43-way image classification set "dataset" from GitHub (hnky/dataset-lego-figures); label vocabulary: Simpsons Apu Nahasapeemapetilon LEGO figure, Simpsons Bart Simpson LEGO figure, Simpsons Chief Wiggum LEGO figure, Simpsons Dr Hibbert LEGO figure, Simpsons Grandpa Simpson LEGO figure, Simpsons Homer Simpson LEGO figure, Simpsons Itchy LEGO figure, simpsons krusty the clown, Simpsons Lisa Simpson LEGO figure, Simpsons Maggie Simpson LEGO figure, Simpsons Marge Simpson LEGO figure, simpsons milhouse van houten, Simpsons Mr Burns LEGO figure, Simpsons Ned Flanders LEGO figure, Simpsons Nelson Muntz LEGO figure, Simpsons Ralph Wiggum LEGO figure, Simpsons Snowball LEGO figure, Star Wars Ackbar LEGO figure, starwars boba fett, Star Wars C-3PO LEGO figure, starwars emperor palpatine, starwars general grievous, starwars jar jar binks, starwars kit fisto, starwars luke skywalker, starwars mace windu, Star Wars R3-M2 LEGO figure, Star Wars Yoda LEGO figure, superhero Aquaman LEGO figure, superhero Bat-Mite LEGO figure, superhero Batman LEGO figure, superhero Bumblebee LEGO figure, superhero Cyborg LEGO figure, superhero Green Lantern LEGO figure, superhero Huntress LEGO figure, superhero Metamorpho LEGO figure, superhero Mister Miracle LEGO figure, superhero Sinestro LEGO figure, superhero Stargirl LEGO figure, superhero The Cheetah LEGO figure, superhero The Flash LEGO figure, superhero The Joker LEGO figure, superhero Wonder Woman LEGO figure.

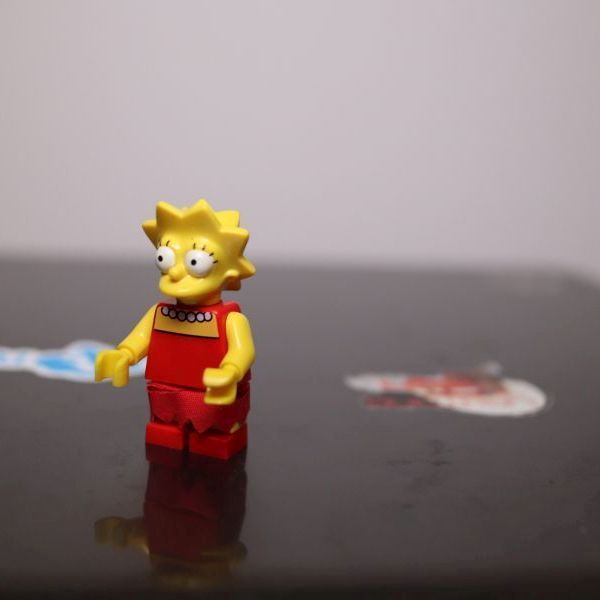
Label: Simpsons Lisa Simpson LEGO figure

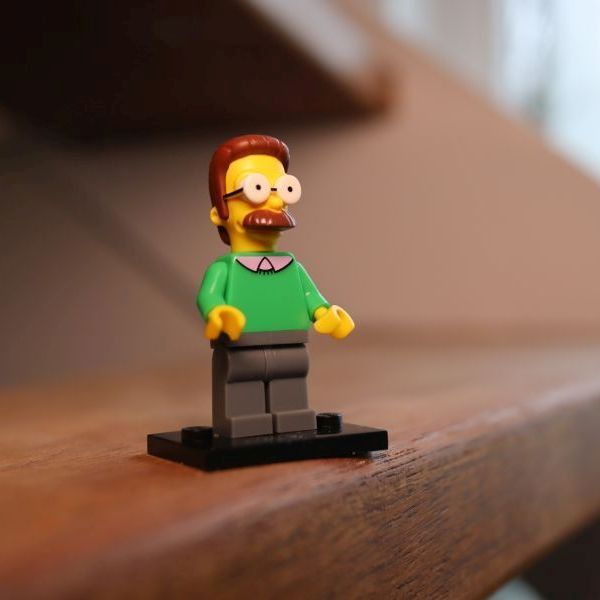
Label: Simpsons Ned Flanders LEGO figure

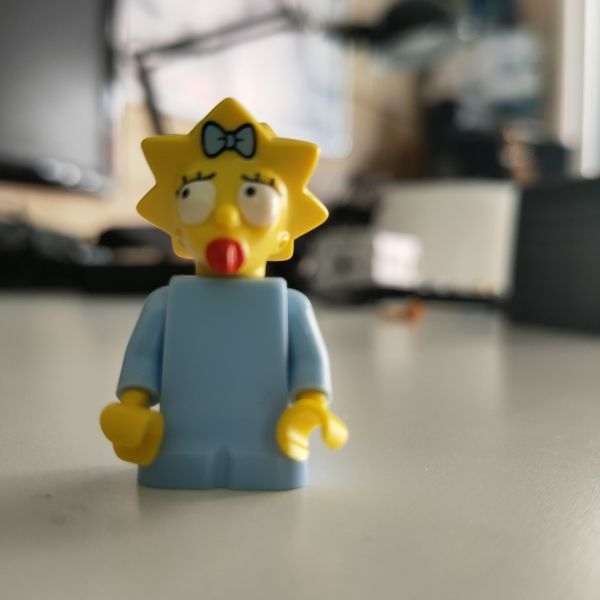
Label: Simpsons Maggie Simpson LEGO figure

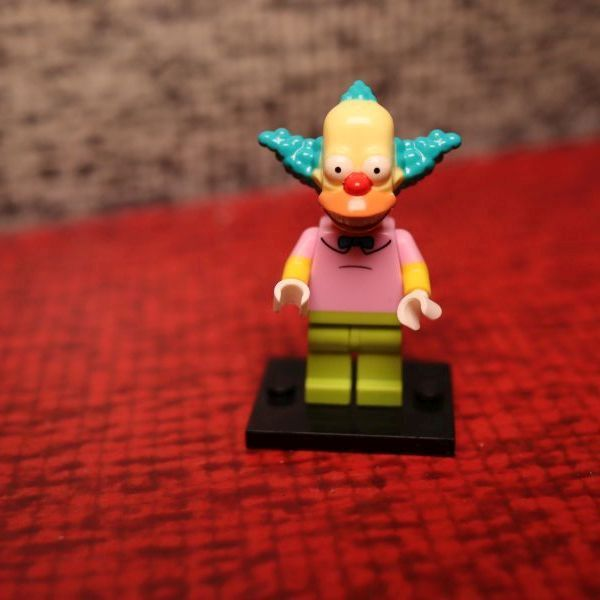
Label: simpsons krusty the clown

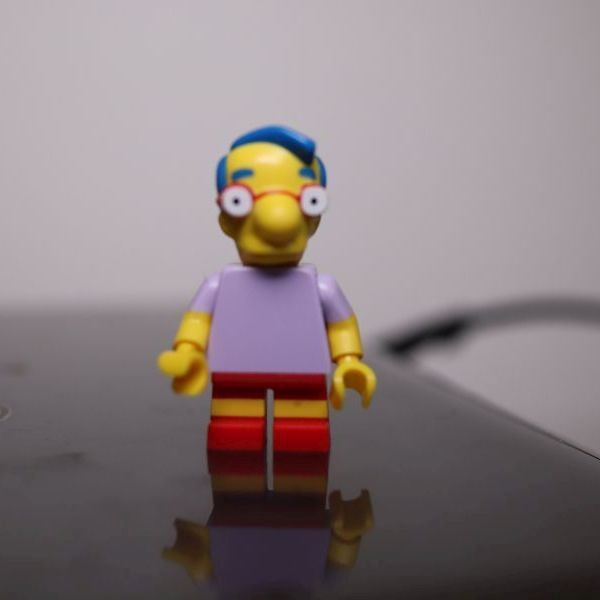
Label: simpsons milhouse van houten

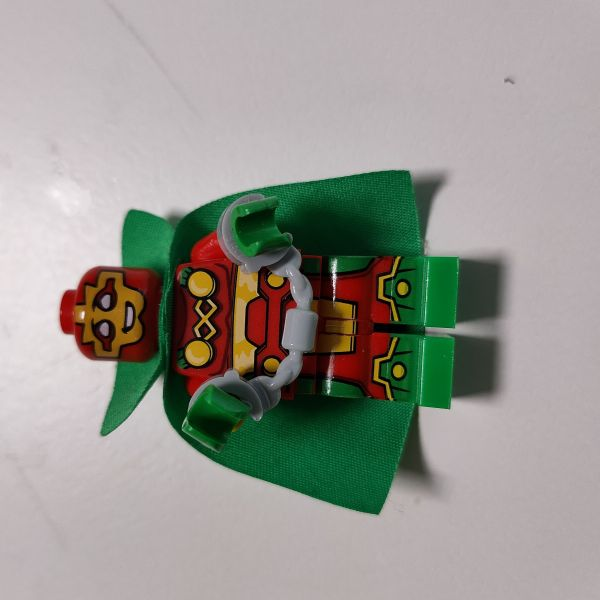
Label: superhero Mister Miracle LEGO figure
